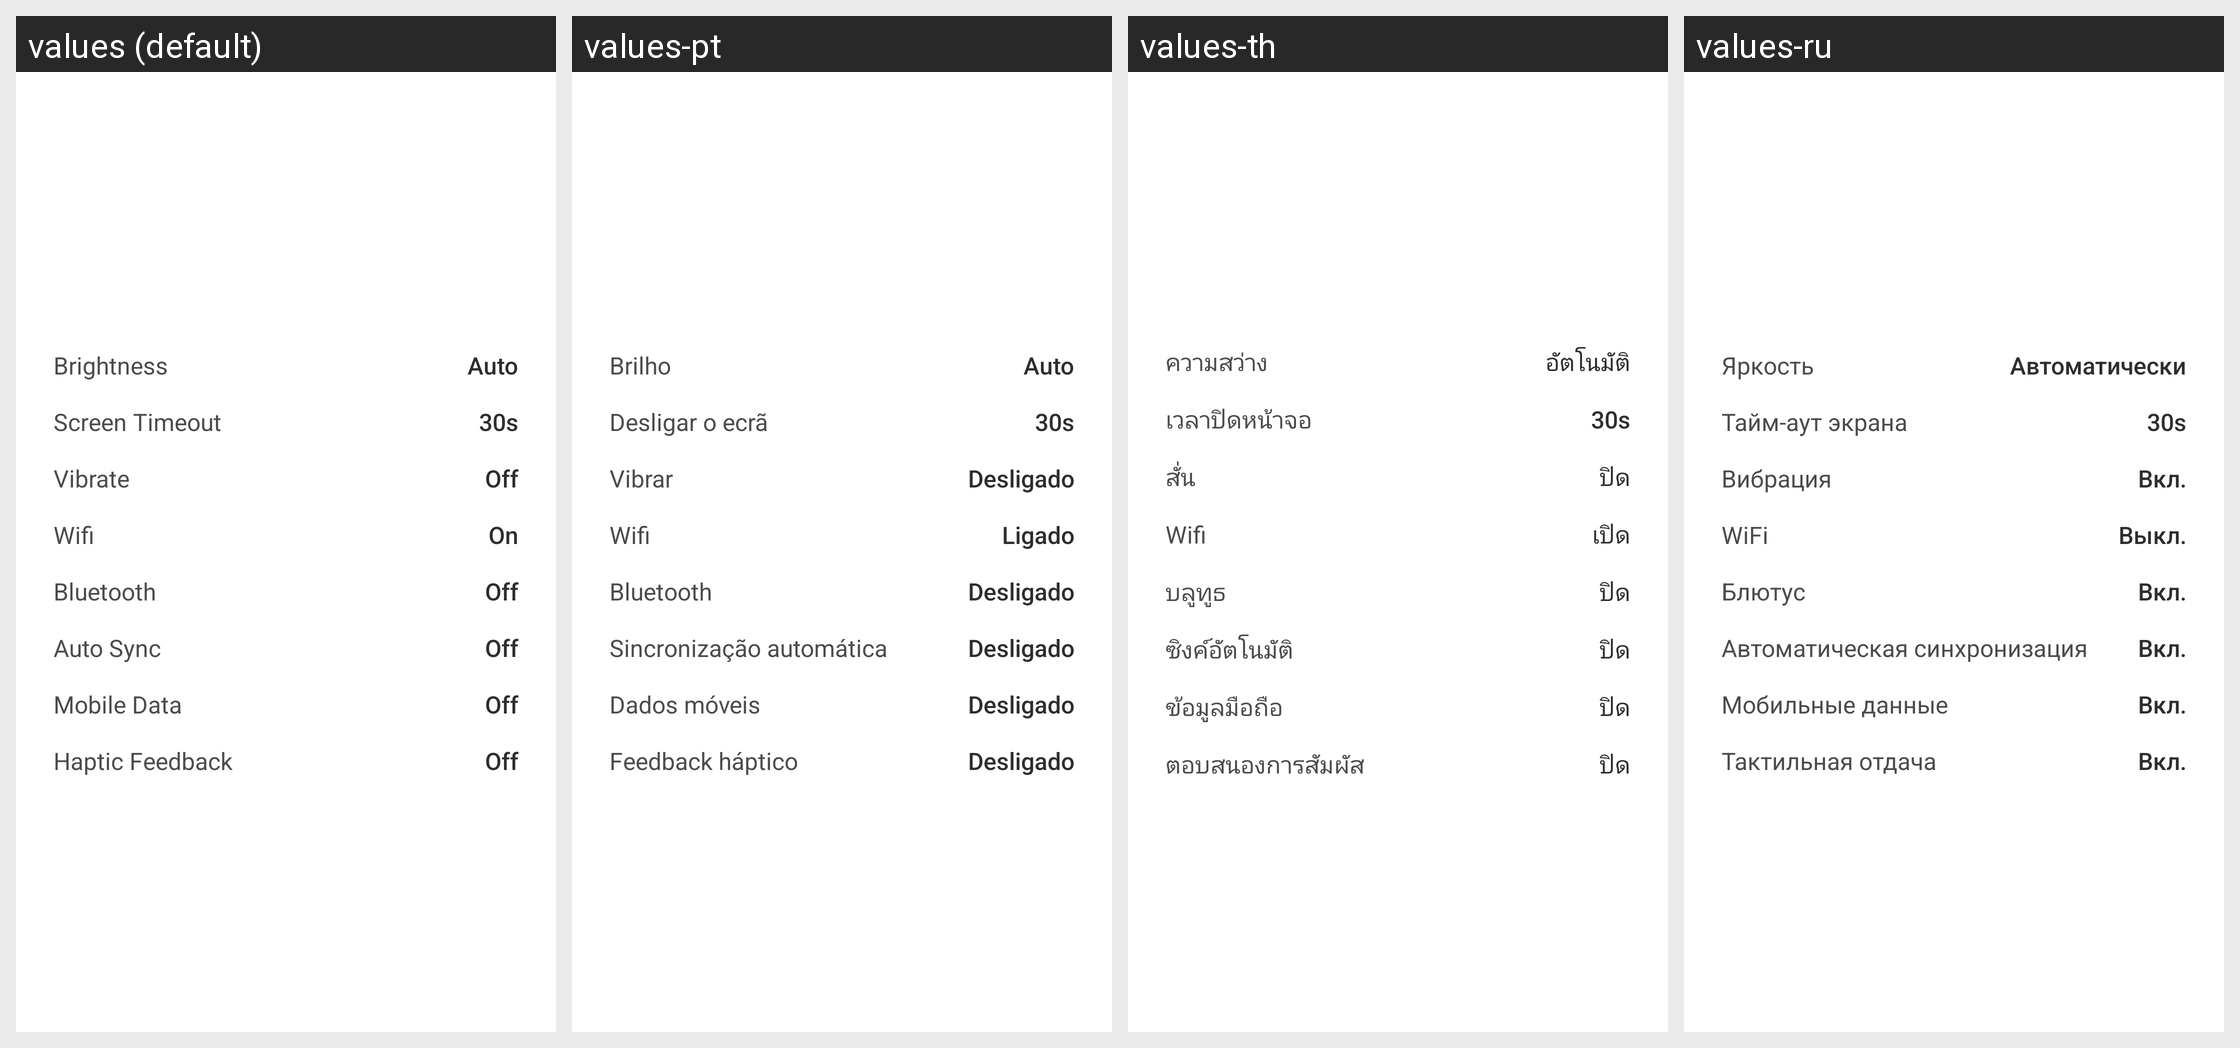

For this localized Android screen grid, give each drawn string resource with its value in every locale shown.
Android screen res/layout/battery_alert_content.xml rendered under 4 locales, left to right: values (default), values-pt, values-th, values-ru. Device: Nexus 5 (rendered at 1080×1920; each locale shown at half size, 540×960, under a caption strip naming it); theme Theme.MaterialComponents.DayNight.NoActionBar.
Other locales in the repository, not shown: values-ar, values-de, values-es, values-fr, values-hi, values-in, values-it, values-ja, values-ko, values-nl, values-tr, values-zh.
Strings drawn on this screen, with the default value and each locale's value (text and hints the layout hard-codes, and strings that could not be matched under every locale, appear in the picture but are not listed):

battery_brightness
  values: Brightness
  values-pt: Brilho
  values-th: ความสว่าง
  values-ru: Яркость

battery_auto
  values: Auto
  values-pt: Auto
  values-th: อัตโนมัติ
  values-ru: Автоматически

battery_screen_timeout
  values: Screen Timeout
  values-pt: Desligar o ecrã
  values-th: เวลาปิดหน้าจอ
  values-ru: Тайм-аут экрана

battery_vibrate
  values: Vibrate
  values-pt: Vibrar
  values-th: สั่น
  values-ru: Вибрация

battery_off
  values: Off
  values-pt: Desligado
  values-th: ปิด
  values-ru: Вкл.

battery_wifi
  values: Wifi
  values-pt: Wifi
  values-th: Wifi
  values-ru: WiFi

battery_on
  values: On
  values-pt: Ligado
  values-th: เปิด
  values-ru: Выкл.

battery_bluetooth
  values: Bluetooth
  values-pt: Bluetooth
  values-th: บลูทูธ
  values-ru: Блютус

battery_auto_sync
  values: Auto Sync
  values-pt: Sincronização automática
  values-th: ซิงค์อัตโนมัติ
  values-ru: Автоматическая синхронизация

battery_mobile_data
  values: Mobile Data
  values-pt: Dados móveis
  values-th: ข้อมูลมือถือ
  values-ru: Мобильные данные

battery_haptic_feedback
  values: Haptic Feedback
  values-pt: Feedback háptico
  values-th: ตอบสนองการสัมผัส
  values-ru: Тактильная отдача
